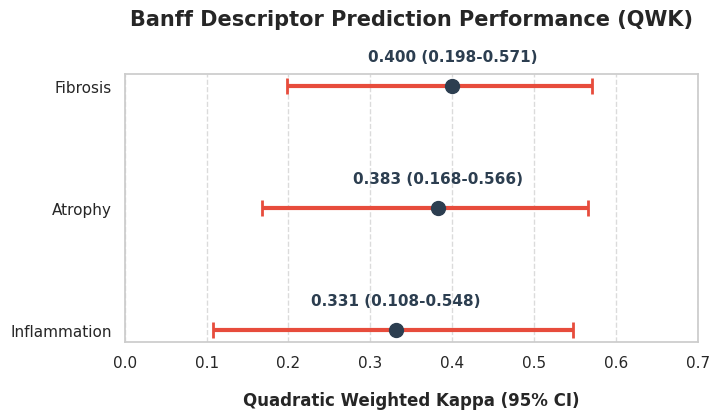
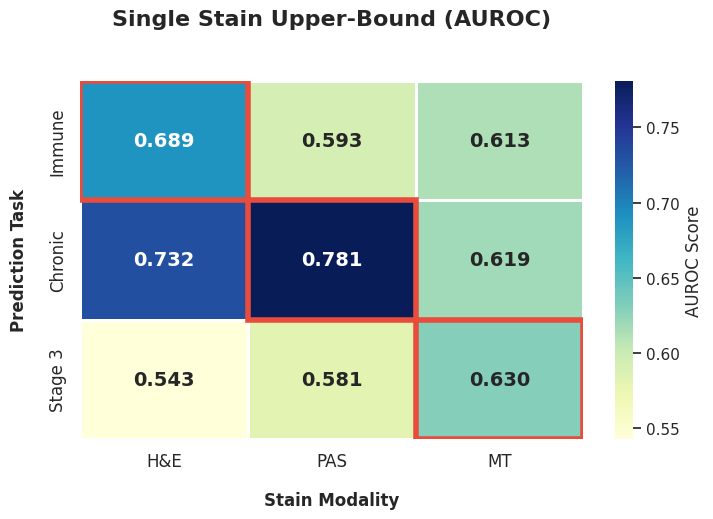

Recreate these plots in Python, in order.
import matplotlib.pyplot as plt
import numpy as np
import seaborn as sns
import os

os.makedirs('static/results', exist_ok=True)

sns.set_theme(style='whitegrid')
plt.rcParams['font.family'] = 'sans-serif'

# 1. QWK Forest Plot
labels = ['Inflammation', 'Atrophy', 'Fibrosis']
qwk = [0.331, 0.383, 0.400]
ci_lower = [0.108, 0.168, 0.198]
ci_upper = [0.548, 0.566, 0.571]
err_lower = [q - l for q, l in zip(qwk, ci_lower)]
err_upper = [u - q for u, q in zip(ci_upper, qwk)]

fig, ax = plt.subplots(figsize=(8, 5))
ax.errorbar(qwk, labels, xerr=[err_lower, err_upper], fmt='o', color='#2c3e50', ecolor='#e74c3c', elinewidth=3, capsize=6, capthick=2, markersize=10)
ax.set_xlim(0, 0.7)
ax.set_title('Banff Descriptor Prediction Performance (QWK)', fontsize=15, fontweight='bold', pad=35)
ax.set_xlabel('Quadratic Weighted Kappa (95% CI)', fontsize=12, fontweight='bold', labelpad=15)
ax.grid(axis='x', linestyle='--', alpha=0.7)
ax.grid(axis='y', visible=False)
for i, (q, l, u) in enumerate(zip(qwk, ci_lower, ci_upper)):
    ax.text(q, i + 0.18, f'{q:.3f} ({l:.3f}-{u:.3f})', ha='center', va='bottom', fontsize=11, fontweight='bold', color='#2c3e50')
plt.tight_layout(pad=3.0)
plt.savefig('static/results/qwk_plot.png', dpi=300)
plt.close()

# 2. Stain AUROC Heatmap
tasks = ['Immune', 'Chronic', 'Stage 3']
stains = ['H&E', 'PAS', 'MT']
data = np.array([[0.689, 0.593, 0.613], [0.732, 0.781, 0.619], [0.543, 0.581, 0.630]])

fig, ax = plt.subplots(figsize=(8, 6))
cmap = sns.color_palette('YlGnBu', as_cmap=True)
sns.heatmap(data, annot=True, fmt='.3f', cmap=cmap, xticklabels=stains, yticklabels=tasks, annot_kws={'size': 14, 'weight': 'bold'}, cbar_kws={'label': 'AUROC Score'}, ax=ax, linewidths=1, linecolor='white')

for i in range(data.shape[0]):
    for j in range(data.shape[1]):
        if data[i, j] == np.max(data[i, :]):
            ax.add_patch(plt.Rectangle((j, i), 1, 1, fill=False, edgecolor='#e74c3c', lw=4))

ax.set_title('Single Stain Upper-Bound (AUROC)', fontsize=16, fontweight='bold', pad=40)
ax.set_ylabel('Prediction Task', fontsize=12, fontweight='bold', labelpad=15)
ax.set_xlabel('Stain Modality', fontsize=12, fontweight='bold', labelpad=15)
ax.tick_params(axis='both', which='major', labelsize=12)

plt.tight_layout(pad=3.0)
plt.savefig('static/results/stain_auroc_plot.png', dpi=300)
plt.close()
 
